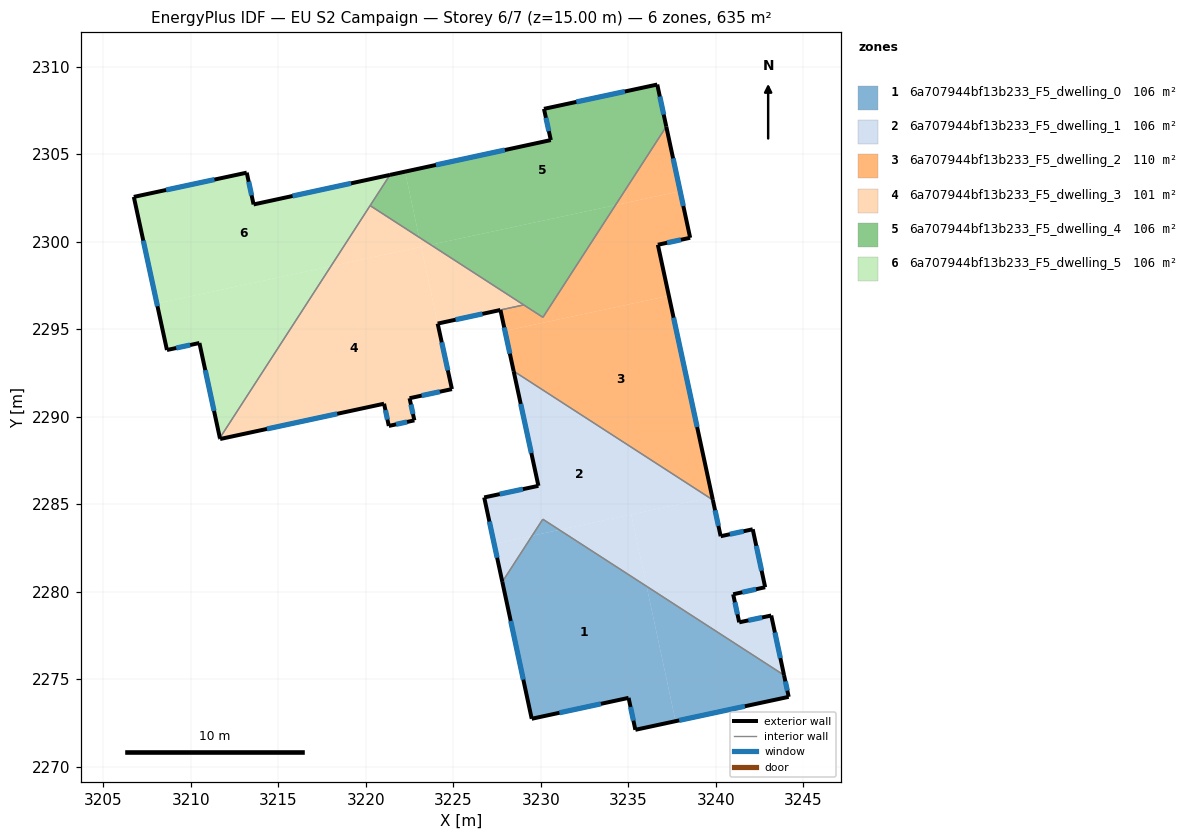
=== STOREY PLAN SPEC (per zone: floor XY polygon, exterior-wall plan segments, windows/doors) ===
zone 1: 6a707944bf13b233_F5_dwelling_0  (105.8 m²)
  floor: (3236.04, 2280.32) (3237.70, 2272.62) (3235.40, 2272.12) (3235.01, 2273.95) (3229.48, 2272.75) (3227.80, 2280.58) (3229.50, 2283.21) (3231.06, 2283.55)
  floor: (3231.06, 2283.55) (3229.50, 2283.21) (3230.11, 2284.16)
  floor: (3243.89, 2275.25) (3244.16, 2274.01) (3237.70, 2272.62) (3236.04, 2280.32)
  exterior wall: (3244.16, 2274.01) – (3243.89, 2275.25)  [1.3 m]
    window: (3244.08, 2274.36) – (3243.97, 2274.89)  [0.7 m²]
  exterior wall: (3235.40, 2272.12) – (3244.16, 2274.01)  [9.0 m]
    window: (3237.90, 2272.66) – (3241.66, 2273.47)  [4.9 m²]
  exterior wall: (3235.01, 2273.95) – (3235.40, 2272.12)  [1.9 m]
    window: (3235.12, 2273.43) – (3235.29, 2272.65)  [1.0 m²]
  exterior wall: (3229.48, 2272.75) – (3235.01, 2273.95)  [5.7 m]
    window: (3231.06, 2273.10) – (3233.43, 2273.61)  [3.1 m²]
  exterior wall: (3227.80, 2280.58) – (3229.48, 2272.75)  [8.0 m]
    window: (3228.28, 2278.34) – (3229.00, 2274.99)  [4.4 m²]
  interior walls: 2
zone 2: 6a707944bf13b233_F5_dwelling_1  (105.8 m²)
  floor: (3239.63, 2285.39) (3231.06, 2283.55) (3230.11, 2284.16) (3229.50, 2283.21) (3227.33, 2282.75) (3226.76, 2285.40) (3229.86, 2286.06) (3228.44, 2292.62)
  floor: (3242.10, 2283.58) (3242.82, 2280.27) (3240.99, 2279.87) (3241.33, 2278.26) (3243.16, 2278.66) (3243.89, 2275.25) (3236.04, 2280.32) (3235.16, 2284.43) (3239.63, 2285.39) (3239.82, 2285.26) (3240.27, 2283.18)
  floor: (3229.50, 2283.21) (3227.80, 2280.58) (3227.33, 2282.75)
  floor: (3235.16, 2284.43) (3236.04, 2280.32) (3231.06, 2283.55)
  exterior wall: (3242.82, 2280.27) – (3242.10, 2283.58)  [3.4 m]
    window: (3242.61, 2281.22) – (3242.31, 2282.64)  [1.9 m²]
  exterior wall: (3240.99, 2279.87) – (3242.82, 2280.27)  [1.9 m]
    window: (3241.51, 2279.98) – (3242.29, 2280.16)  [1.0 m²]
  exterior wall: (3241.33, 2278.26) – (3240.99, 2279.87)  [1.6 m]
    window: (3241.23, 2278.72) – (3241.09, 2279.41)  [0.9 m²]
  exterior wall: (3243.16, 2278.66) – (3241.33, 2278.26)  [1.9 m]
    window: (3242.64, 2278.54) – (3241.85, 2278.38)  [1.0 m²]
  exterior wall: (3243.89, 2275.25) – (3243.16, 2278.66)  [3.5 m]
    window: (3243.68, 2276.22) – (3243.37, 2277.68)  [1.9 m²]
  exterior wall: (3226.76, 2285.40) – (3227.80, 2280.58)  [4.9 m]
    window: (3227.06, 2284.02) – (3227.50, 2281.96)  [2.7 m²]
  exterior wall: (3229.86, 2286.06) – (3226.76, 2285.40)  [3.2 m]
    window: (3228.97, 2285.87) – (3227.65, 2285.59)  [1.7 m²]
  exterior wall: (3228.44, 2292.62) – (3229.86, 2286.06)  [6.7 m]
    window: (3228.85, 2290.75) – (3229.45, 2287.94)  [3.7 m²]
  exterior wall: (3240.27, 2283.18) – (3239.83, 2285.26)  [2.1 m]
    window: (3240.14, 2283.78) – (3239.95, 2284.67)  [1.2 m²]
  exterior wall: (3242.10, 2283.58) – (3240.27, 2283.18)  [1.9 m]
    window: (3241.58, 2283.47) – (3240.80, 2283.30)  [1.0 m²]
  interior walls: 3
zone 3: 6a707944bf13b233_F5_dwelling_2  (110.1 m²)
  floor: (3237.96, 2302.90) (3238.53, 2300.24) (3236.68, 2299.84) (3237.31, 2296.92) (3227.95, 2294.91) (3227.69, 2296.11) (3229.02, 2296.40) (3230.12, 2295.69) (3234.26, 2302.10)
  floor: (3237.16, 2306.59) (3237.96, 2302.90) (3234.26, 2302.10)
  floor: (3237.31, 2296.92) (3239.79, 2285.42) (3239.63, 2285.39) (3228.44, 2292.62) (3227.95, 2294.91)
  floor: (3239.79, 2285.42) (3239.82, 2285.26) (3239.63, 2285.39)
  exterior wall: (3238.53, 2300.24) – (3237.16, 2306.59)  [6.5 m]
    window: (3238.14, 2302.05) – (3237.55, 2304.78)  [3.6 m²]
  exterior wall: (3236.68, 2299.84) – (3238.53, 2300.24)  [1.9 m]
    window: (3237.21, 2299.95) – (3238.00, 2300.12)  [1.0 m²]
  exterior wall: (3239.83, 2285.26) – (3236.68, 2299.84)  [14.9 m]
    window: (3238.93, 2289.42) – (3237.58, 2295.67)  [8.2 m²]
  exterior wall: (3227.69, 2296.11) – (3228.44, 2292.62)  [3.6 m]
    window: (3227.90, 2295.11) – (3228.23, 2293.62)  [2.0 m²]
  interior walls: 4
zone 4: 6a707944bf13b233_F5_dwelling_3  (101.5 m²)
  floor: (3223.16, 2299.72) (3224.10, 2295.33) (3224.92, 2291.59) (3222.50, 2291.07) (3222.77, 2289.80) (3221.31, 2289.49) (3221.04, 2290.76) (3211.67, 2288.74) (3211.66, 2288.80) (3218.01, 2298.61)
  floor: (3223.70, 2299.84) (3223.16, 2299.72) (3223.04, 2300.27)
  floor: (3229.01, 2296.41) (3224.10, 2295.33) (3223.16, 2299.72) (3223.70, 2299.84)
  floor: (3223.04, 2300.27) (3223.16, 2299.72) (3218.01, 2298.61) (3220.24, 2302.08)
  exterior wall: (3222.77, 2289.80) – (3222.50, 2291.07)  [1.3 m]
    window: (3222.69, 2290.17) – (3222.57, 2290.71)  [0.7 m²]
  exterior wall: (3221.31, 2289.49) – (3222.77, 2289.80)  [1.5 m]
    window: (3221.73, 2289.58) – (3222.35, 2289.71)  [0.8 m²]
  exterior wall: (3221.04, 2290.76) – (3221.31, 2289.49)  [1.3 m]
    window: (3221.12, 2290.39) – (3221.23, 2289.85)  [0.7 m²]
  exterior wall: (3211.67, 2288.74) – (3221.04, 2290.76)  [9.6 m]
    window: (3214.35, 2289.32) – (3218.36, 2290.18)  [5.3 m²]
  exterior wall: (3211.66, 2288.80) – (3211.67, 2288.74)  [0.1 m]
  exterior wall: (3224.10, 2295.33) – (3227.68, 2296.11)  [3.7 m]
    window: (3225.13, 2295.56) – (3226.66, 2295.89)  [2.0 m²]
  exterior wall: (3224.92, 2291.59) – (3224.10, 2295.33)  [3.8 m]
    window: (3224.68, 2292.66) – (3224.33, 2294.26)  [2.1 m²]
  exterior wall: (3222.50, 2291.07) – (3224.92, 2291.59)  [2.5 m]
    window: (3223.19, 2291.22) – (3224.23, 2291.44)  [1.4 m²]
  interior walls: 3
zone 5: 6a707944bf13b233_F5_dwelling_4  (105.8 m²)
  floor: (3236.65, 2308.99) (3237.16, 2306.59) (3234.26, 2302.10) (3223.70, 2299.84) (3223.04, 2300.27) (3222.24, 2304.02) (3230.57, 2305.82) (3230.17, 2307.60)
  floor: (3234.26, 2302.10) (3230.12, 2295.69) (3223.70, 2299.84)
  floor: (3222.24, 2304.02) (3223.04, 2300.27) (3220.24, 2302.08) (3221.38, 2303.83)
  exterior wall: (3230.57, 2305.82) – (3221.38, 2303.83)  [9.4 m]
    window: (3227.94, 2305.25) – (3224.00, 2304.40)  [5.2 m²]
  exterior wall: (3230.17, 2307.60) – (3230.57, 2305.82)  [1.8 m]
    window: (3230.29, 2307.09) – (3230.45, 2306.33)  [1.0 m²]
  exterior wall: (3236.65, 2308.99) – (3230.17, 2307.60)  [6.6 m]
    window: (3234.80, 2308.60) – (3232.02, 2308.00)  [3.6 m²]
  exterior wall: (3237.16, 2306.59) – (3236.65, 2308.99)  [2.5 m]
    window: (3237.02, 2307.28) – (3236.80, 2308.31)  [1.4 m²]
  interior walls: 4
zone 6: 6a707944bf13b233_F5_dwelling_5  (105.8 m²)
  floor: (3221.38, 2303.83) (3218.01, 2298.61) (3208.06, 2296.48) (3206.74, 2302.57) (3213.19, 2303.96) (3213.58, 2302.14)
  floor: (3218.01, 2298.61) (3211.66, 2288.80) (3210.49, 2294.22) (3208.63, 2293.83) (3208.06, 2296.48)
  exterior wall: (3210.49, 2294.22) – (3211.66, 2288.80)  [5.6 m]
    window: (3210.82, 2292.67) – (3211.32, 2290.35)  [3.1 m²]
  exterior wall: (3208.63, 2293.83) – (3210.49, 2294.22)  [1.9 m]
    window: (3209.16, 2293.94) – (3209.96, 2294.11)  [1.0 m²]
  exterior wall: (3206.74, 2302.57) – (3208.63, 2293.83)  [9.0 m]
    window: (3207.28, 2300.07) – (3208.09, 2296.32)  [4.9 m²]
  exterior wall: (3213.19, 2303.96) – (3206.74, 2302.57)  [6.6 m]
    window: (3211.35, 2303.56) – (3208.58, 2302.97)  [3.6 m²]
  exterior wall: (3213.58, 2302.14) – (3213.19, 2303.96)  [1.9 m]
    window: (3213.47, 2302.66) – (3213.30, 2303.44)  [1.0 m²]
  exterior wall: (3221.38, 2303.83) – (3213.58, 2302.14)  [8.0 m]
    window: (3219.15, 2303.35) – (3215.81, 2302.62)  [4.4 m²]
  interior walls: 2

=== DERIVED (storey summary) ===
Building: EU S2 Campaign
Storey: 6 of 7  (floor level z = 15.00 m)
Storey gross floor area: 634.6 m²
Zones on this storey: 6
  - 6a707944bf13b233_F5_dwelling_0: floor 105.8 m²; exterior wall 25.8 m (77.3 m²); 5 window(s) 14.2 m²; WWR 18.4%
  - 6a707944bf13b233_F5_dwelling_1: floor 105.8 m²; exterior wall 31.1 m (93.2 m²); 10 window(s) 17.1 m²; WWR 18.4%
  - 6a707944bf13b233_F5_dwelling_2: floor 110.1 m²; exterior wall 26.9 m (80.6 m²); 4 window(s) 14.8 m²; WWR 18.4%
  - 6a707944bf13b233_F5_dwelling_3: floor 101.5 m²; exterior wall 23.7 m (71.1 m²); 7 window(s) 13.0 m²; WWR 18.3%
  - 6a707944bf13b233_F5_dwelling_4: floor 105.8 m²; exterior wall 20.3 m (60.9 m²); 4 window(s) 11.2 m²; WWR 18.4%
  - 6a707944bf13b233_F5_dwelling_5: floor 105.8 m²; exterior wall 32.8 m (98.5 m²); 6 window(s) 18.1 m²; WWR 18.4%
Zone adjacency (shared interzone walls):
  - 6a707944bf13b233_F5_dwelling_0 ↔ 6a707944bf13b233_F5_dwelling_1
  - 6a707944bf13b233_F5_dwelling_1 ↔ 6a707944bf13b233_F5_dwelling_2
  - 6a707944bf13b233_F5_dwelling_2 ↔ 6a707944bf13b233_F5_dwelling_3
  - 6a707944bf13b233_F5_dwelling_2 ↔ 6a707944bf13b233_F5_dwelling_4
  - 6a707944bf13b233_F5_dwelling_3 ↔ 6a707944bf13b233_F5_dwelling_4
  - 6a707944bf13b233_F5_dwelling_3 ↔ 6a707944bf13b233_F5_dwelling_5
  - 6a707944bf13b233_F5_dwelling_4 ↔ 6a707944bf13b233_F5_dwelling_5